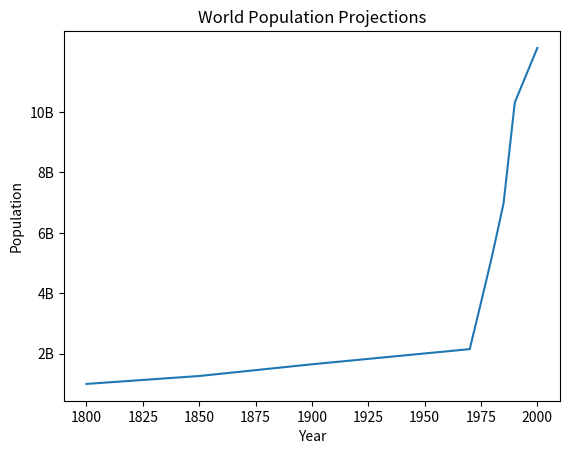
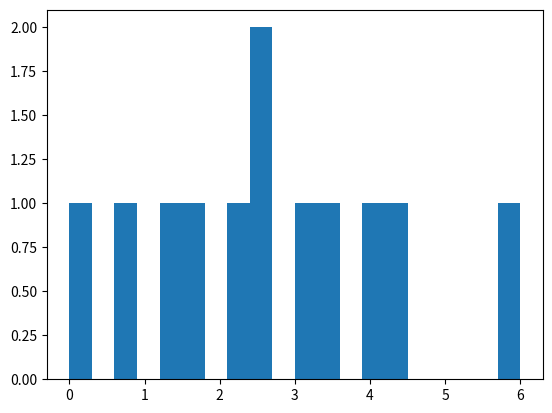

The script that saved these images, in order: (Note: this script raises an exception after producing the figures.)
import matplotlib.pyplot as plt
year = [1970,1975,1980,1985,1990,2000]

pop = [2.1519,3.692,5.263,6.972,10.32,12.123]

values = [0.0,0.6,1.4,1.6,2.2,2.5,2.6,3.2,3.5,3.9,4.2,6]

year = [1800,1850,1900] + year
pop = [1.0,1.262,1.650] + pop

plt.xlabel('Year')
plt.ylabel('Population')
plt.title('World Population Projections')
plt.yticks([0,2,4,6,8,10],['0','2B','4B','6B','8B','10B'])
plt.plot(year,pop)
plt.show()
#plt.plot(year,pop)

#plt.scatter(year,pop)

#plt.hist(values,bins=3)
#plt.show()


# Build histogram with 5 bins
#plt.hist(values,5)

# Show and clean up plot
plt.show()
plt.clf()

# Build histogram with 20 bins
plt.hist(values,20)

# Show and clean up again
plt.show()
plt.clf()

#Ticks are made to visually change the name of the markings on each axis
# Scatter plot
plt.scatter(gdp_cap, life_exp)

# Previous customizations
plt.xscale('log') 
plt.xlabel('GDP per Capita [in USD]')
plt.ylabel('Life Expectancy [in years]')
plt.title('World Development in 2007')

# Definition of tick_val and tick_lab
tick_val = [1000, 10000, 100000]
tick_lab = ['1k', '10k', '100k']

# Adapt the ticks on the x-axis
plt.xticks(tick_val,tick_lab)

# After customizing, display the plot
plt.show()



#Colors:
dict = {
    'Asia':'red',
    'Europe':'green',
    'Africa':'blue',
    'Americas':'yellow',
    'Oceania':'black'
}
plt.scatter(x = gdp_cap, y = life_exp, s = np.array(pop) * 2,c = col,alpha=0.8)
# Scatter plot
plt.scatter(x = gdp_cap, y = life_exp, s = np.array(pop) * 2, c = col, alpha = 0.8)

# Previous customizations
plt.xscale('log') 
plt.xlabel('GDP per Capita [in USD]')
plt.ylabel('Life Expectancy [in years]')
plt.title('World Development in 2007')
plt.xticks([1000,10000,100000], ['1k','10k','100k'])

# Additional customizations
plt.text(1550, 71, 'India')
plt.text(5700, 80, 'China')

# Add grid() call


# Show the plot
plt.show()
